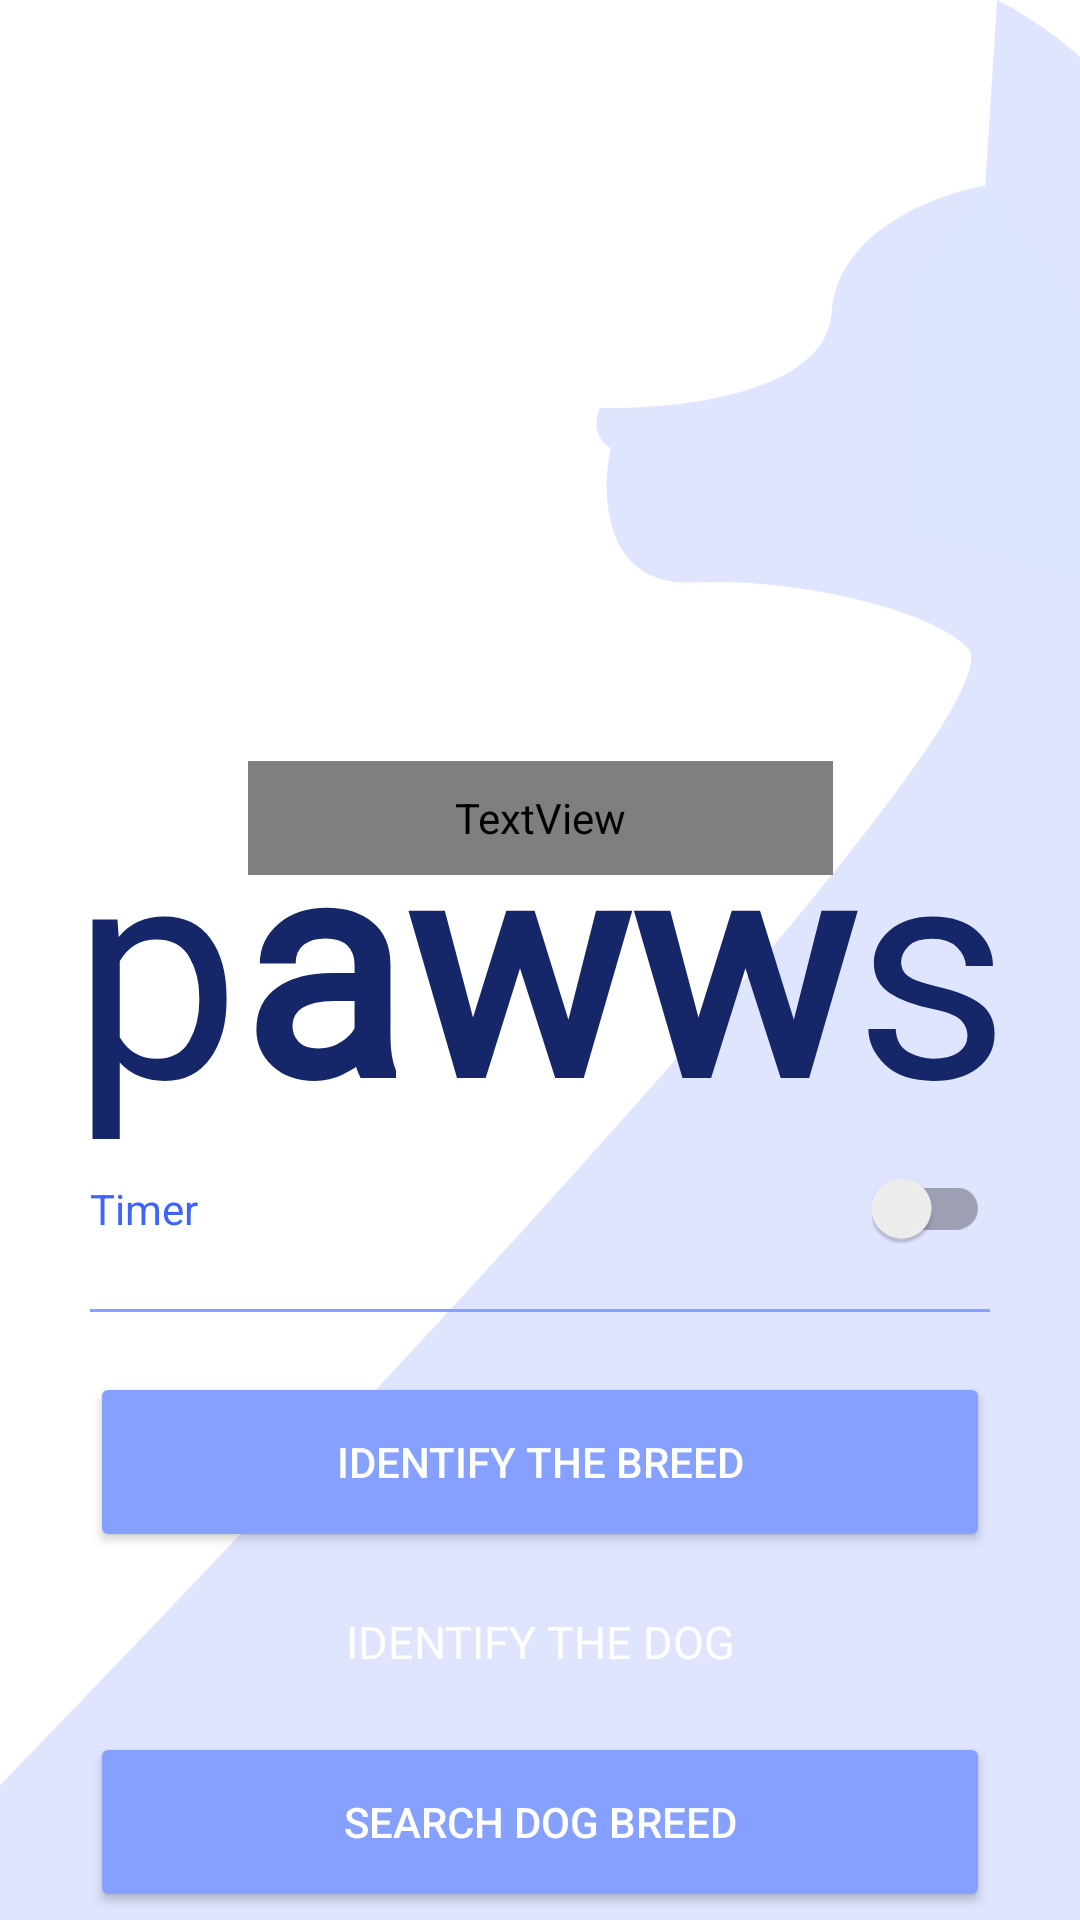

Write the Android layout XML for this screen, with the resource values it uses.
<!-- AndroidManifest.xml: activity theme AppTheme -->
<!-- res/layout/activity_main.xml -->
<?xml version="1.0" encoding="utf-8"?>
<androidx.constraintlayout.widget.ConstraintLayout xmlns:android="http://schemas.android.com/apk/res/android"
    xmlns:app="http://schemas.android.com/apk/res-auto"
    xmlns:tools="http://schemas.android.com/tools"
    android:layout_width="match_parent"
    android:layout_height="match_parent"
    android:background="@drawable/dog_watermark"
    tools:context=".activities.MainActivity">

    <LinearLayout
        android:layout_width="wrap_content"
        android:layout_height="wrap_content"
        android:orientation="vertical"
        app:layout_constraintBottom_toBottomOf="parent"
        app:layout_constraintEnd_toEndOf="parent"
        app:layout_constraintStart_toStartOf="parent"
        app:layout_constraintTop_toBottomOf="@+id/textView3">

        <LinearLayout
            android:id="@+id/switch_layout"
            android:layout_width="match_parent"
            android:layout_height="wrap_content"
            android:layout_marginBottom="@dimen/layout_spacer"
            android:layout_weight="4"
            android:orientation="horizontal">

            <TextView
                android:layout_width="0dp"
                android:layout_height="match_parent"
                android:layout_weight="1"
                android:gravity="center_vertical"
                android:text="@string/timer"
                android:textColor="@color/colorPrimary" />

            <com.google.android.material.switchmaterial.SwitchMaterial
                android:id="@+id/timer_toggle"
                android:layout_width="wrap_content"
                android:layout_height="wrap_content"
                android:layout_gravity="end" />
        </LinearLayout>

        <View
            android:id="@+id/spacer_2"
            android:layout_width="match_parent"
            android:layout_height="1dp"
            android:layout_marginBottom="20dp"
            android:background="@color/colorAccent" />

        <Button
            android:id="@+id/identify_breed_button"
            style="@style/Widget.AppCompat.Button.Colored"
            android:layout_width="@dimen/button_width"
            android:layout_height="@dimen/button_height"
            android:text="@string/identify_the_breed" />

        <Button
            android:id="@+id/identify_dog_button"
            style="@style/Widget.MaterialComponents.Button.UnelevatedButton"
            android:layout_width="@dimen/button_width"
            android:layout_height="@dimen/button_height"
            android:text="@string/identify_the_dog"
            android:textSize="15sp"
            android:textColor="@color/white"/>

        <Button
            android:id="@+id/search_breed_button"
            style="@style/Widget.AppCompat.Button.Colored"
            android:layout_width="@dimen/button_width"
            android:layout_height="@dimen/button_height"
            android:text="@string/search_dog_breed" />

    </LinearLayout>

    <TextView
        android:id="@+id/top_welcome_message"
        android:layout_width="195dp"
        android:layout_height="38dp"
        android:fontFamily="@"
        android:text="@string/welcome_to"
        android:textColor="@color/colorPrimary"
        android:textSize="30sp"
        app:layout_constraintEnd_toEndOf="parent"
        app:layout_constraintStart_toStartOf="parent"
        app:layout_constraintTop_toTopOf="@+id/textView3" />

    <TextView
        android:id="@+id/textView3"
        android:layout_width="349dp"
        android:layout_height="wrap_content"
        android:fontFamily="@font/lily_script"
        android:text="@string/app_title"
        android:gravity="center"
        android:textColor="@color/colorPrimaryDark"
        android:textSize="100sp"
        app:layout_constraintBottom_toBottomOf="parent"
        app:layout_constraintEnd_toEndOf="parent"
        app:layout_constraintStart_toStartOf="parent"
        app:layout_constraintTop_toTopOf="parent" />


</androidx.constraintlayout.widget.ConstraintLayout>
<!-- resources referenced by this layout -->
<resources>
  <color name="colorAccent">#85A0FF</color>
  <color name="colorPrimary">#3e64ff</color>
  <color name="colorPrimaryDark">#152669</color>
  <color name="white">#ffffff</color>
  <dimen name="button_height">60dp</dimen>
  <dimen name="button_width">300dp</dimen>
  <dimen name="layout_spacer">20dp</dimen>
  <!-- drawable dog_watermark: png bitmap (drawable-v24, 42536 bytes) -->
  <string name="app_title">p<b>aww</b>s</string>
  <string name="identify_the_breed">IDENTIFY THE BREED</string>
  <string name="identify_the_dog">IDENTIFY THE DOG</string>
  <string name="search_dog_breed">SEARCH DOG BREED</string>
  <string name="timer">Timer</string>
  <string name="welcome_to">WELCOME TO</string>
  <style name="AppTheme" parent="Theme.AppCompat.Light.NoActionBar">
          
          <item name="colorPrimary">@color/colorPrimary</item>
          <item name="colorPrimaryDark">@color/colorPrimaryDark</item>
          <item name="colorAccent">@color/colorAccent</item>
      </style>
</resources>
